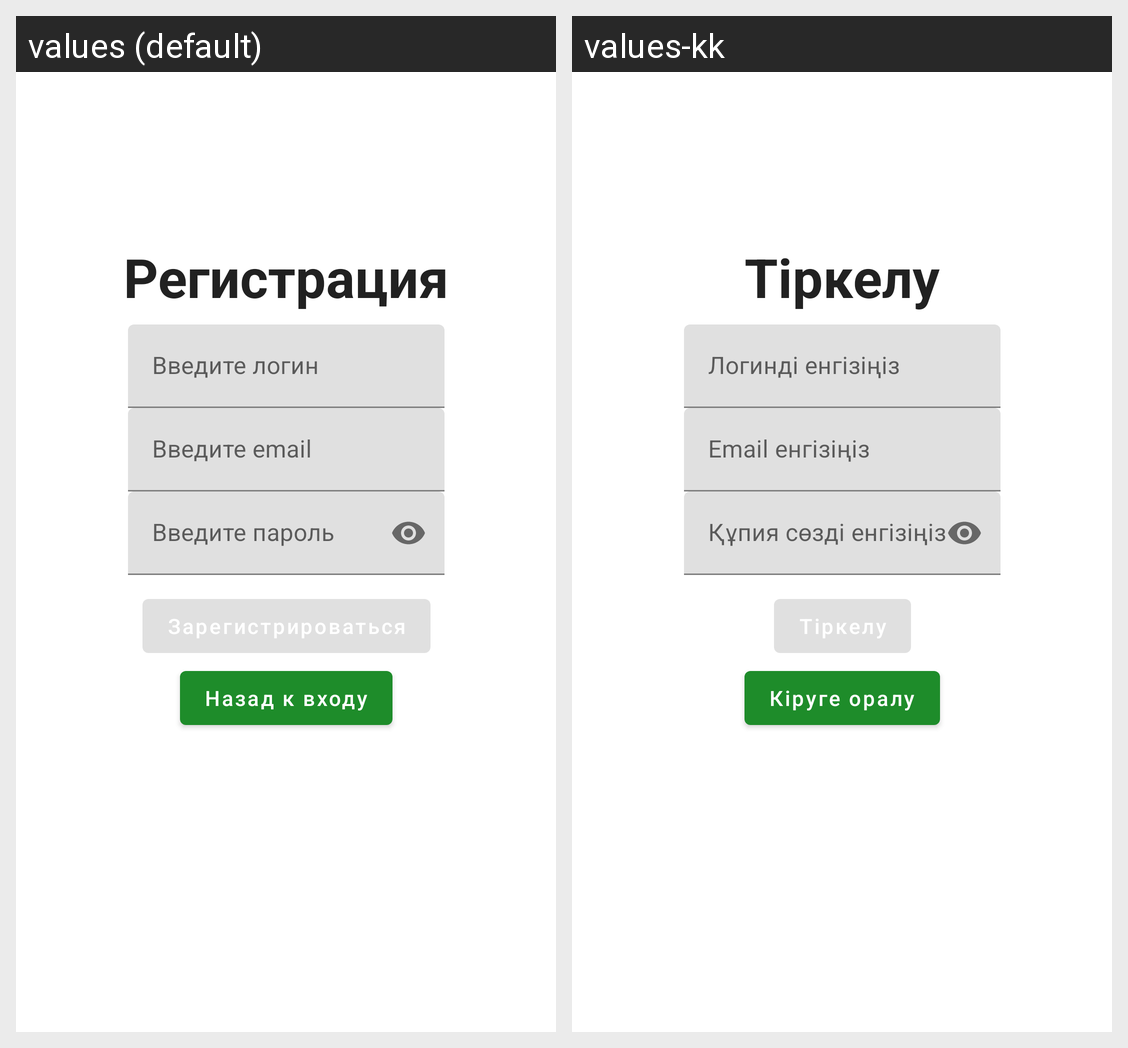

Translations of the strings shown on this Android screen, per locale in the grid:
Android screen res/layout/activity_signup.xml rendered under 2 locales, left to right: values (default), values-kk. Device: Nexus 5 (rendered at 1080×1920; each locale shown at half size, 540×960, under a caption strip naming it); theme Theme.Crowdia.
Strings drawn on this screen, with the default value and each locale's value (text and hints the layout hard-codes, and strings that could not be matched under every locale, appear in the picture but are not listed):

signup_title
  values: Регистрация
  values-kk: Тіркелу

enter_password_hint
  values: Введите пароль
  values-kk: Құпия сөзді енгізіңіз

back_to_login
  values: Назад к входу
  values-kk: Кіруге оралу

enter_email_hint
  values: Введите email
  values-kk: Email енгізіңіз

enter_login_hint
  values: Введите логин
  values-kk: Логинді енгізіңіз
